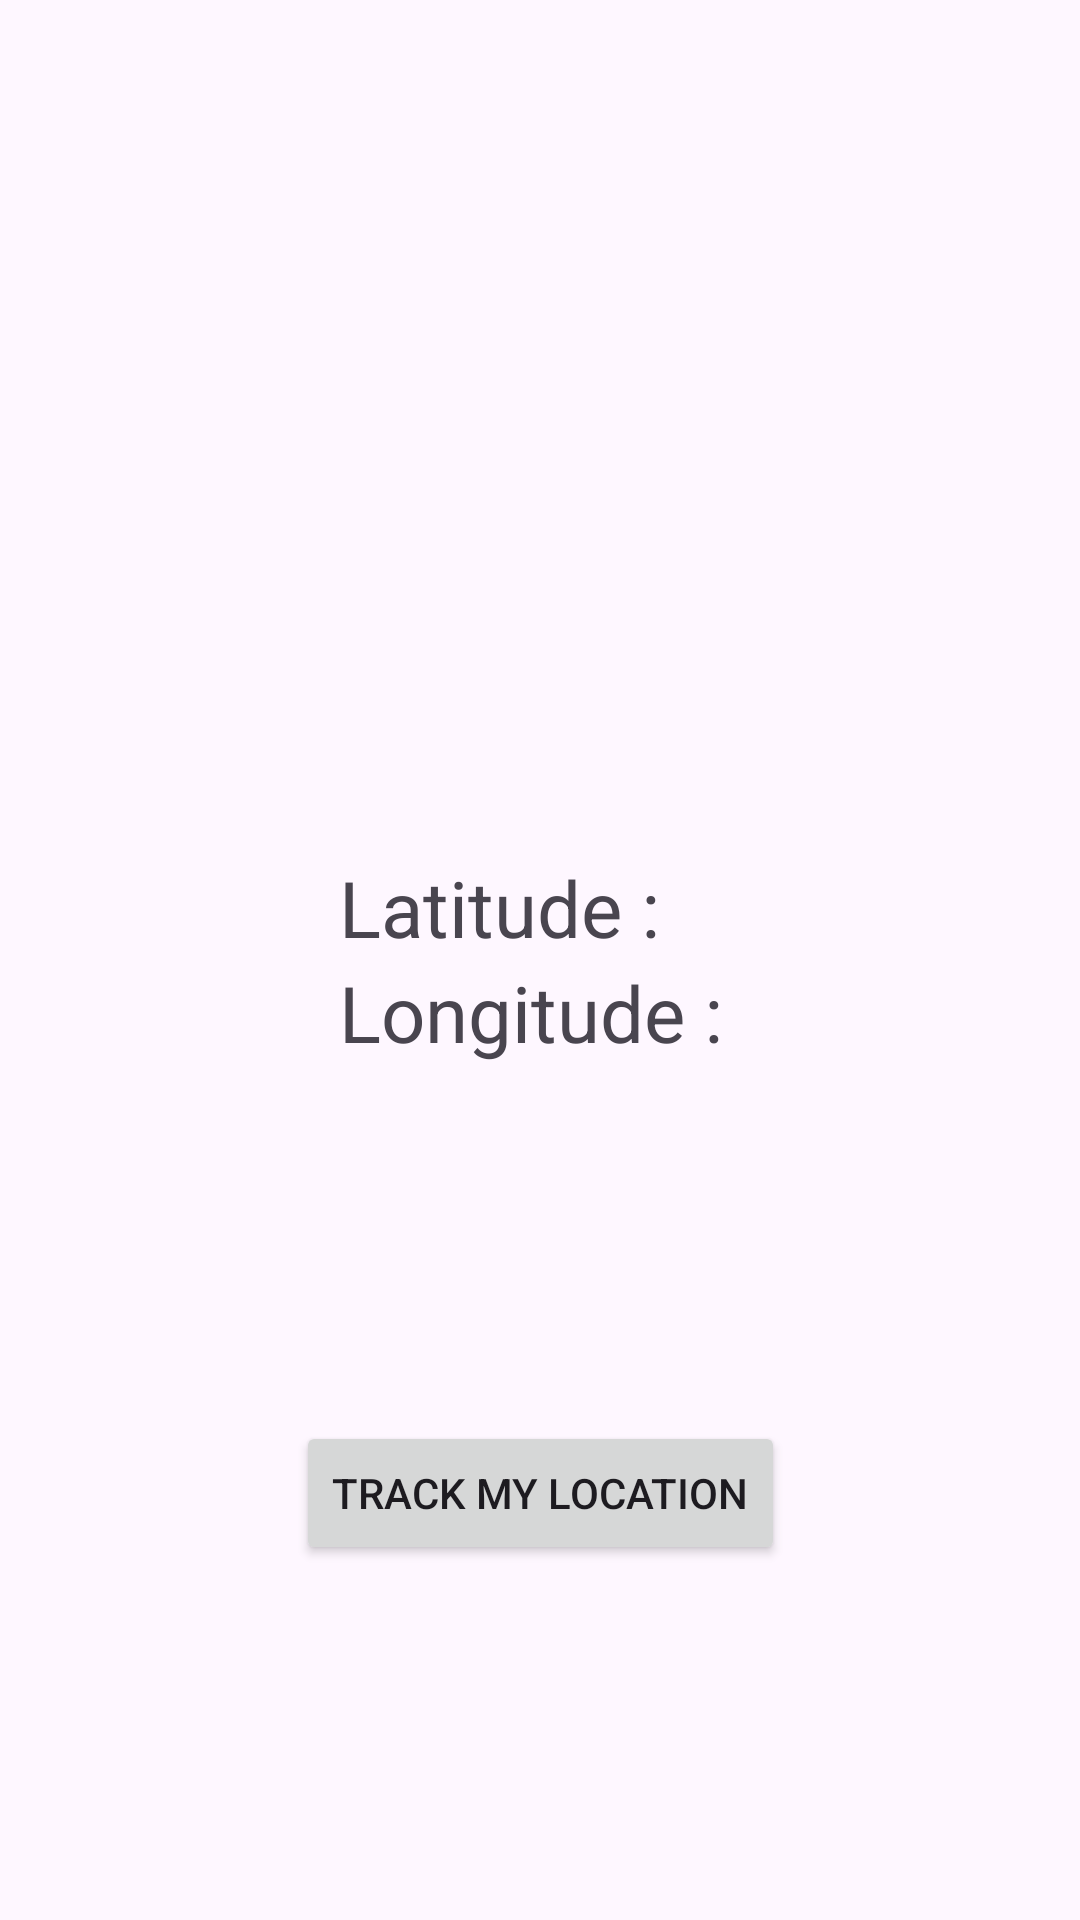

Produce the Android XML layout that renders to this screen, including the resource entries it uses.
<!-- AndroidManifest.xml: application theme Theme.GeoBle -->
<!-- res/layout/fragment_my_location.xml -->
<?xml version="1.0" encoding="utf-8"?>
<androidx.constraintlayout.widget.ConstraintLayout xmlns:android="http://schemas.android.com/apk/res/android"
    xmlns:tools="http://schemas.android.com/tools"
    android:layout_width="match_parent"
    android:layout_height="match_parent"
    xmlns:app="http://schemas.android.com/apk/res-auto"
    tools:context=".fragments.MyLocationFragment">

    <LinearLayout
        android:id="@+id/llLaLontude"
        android:layout_width="wrap_content"
        android:layout_height="wrap_content"
        app:layout_constraintStart_toStartOf="parent"
        app:layout_constraintEnd_toEndOf="parent"
        app:layout_constraintTop_toTopOf="parent"
        android:orientation="vertical"
        app:layout_constraintBottom_toBottomOf="parent">

        <TextView
            android:id="@+id/tvLatitude"
            android:layout_width="wrap_content"
            android:layout_height="wrap_content"
            android:text="Latitude : "
            android:textSize="26sp"/>
        <TextView
            android:id="@+id/tvLongitude"
            android:layout_width="wrap_content"
            android:layout_height="wrap_content"
            android:text="Longitude : "
            android:textSize="26sp"/>

    </LinearLayout>

    <Button
        android:id="@+id/myButton"
        android:layout_width="wrap_content"
        android:layout_height="wrap_content"
        android:text="Track My Location"
        app:layout_constraintStart_toStartOf="parent"
        app:layout_constraintEnd_toEndOf="parent"
        app:layout_constraintTop_toBottomOf="@id/llLaLontude"
        app:layout_constraintBottom_toBottomOf="parent"/>

    <com.google.android.material.progressindicator.LinearProgressIndicator
        android:id="@+id/linearProgressIndicator"
        android:layout_width="match_parent"
        android:layout_height="wrap_content"
        android:indeterminate="true"
        app:layout_constraintStart_toStartOf="parent"
        app:layout_constraintEnd_toEndOf="parent"
        app:layout_constraintTop_toTopOf="parent"
        android:visibility="invisible"/>

</androidx.constraintlayout.widget.ConstraintLayout>
<!-- resources referenced by this layout -->
<resources>
  <style name="Theme.GeoBle" parent="Base.Theme.GeoBle" />
  <style name="Base.Theme.GeoBle" parent="Theme.Material3.DayNight.NoActionBar">
          
          
      </style>
</resources>
